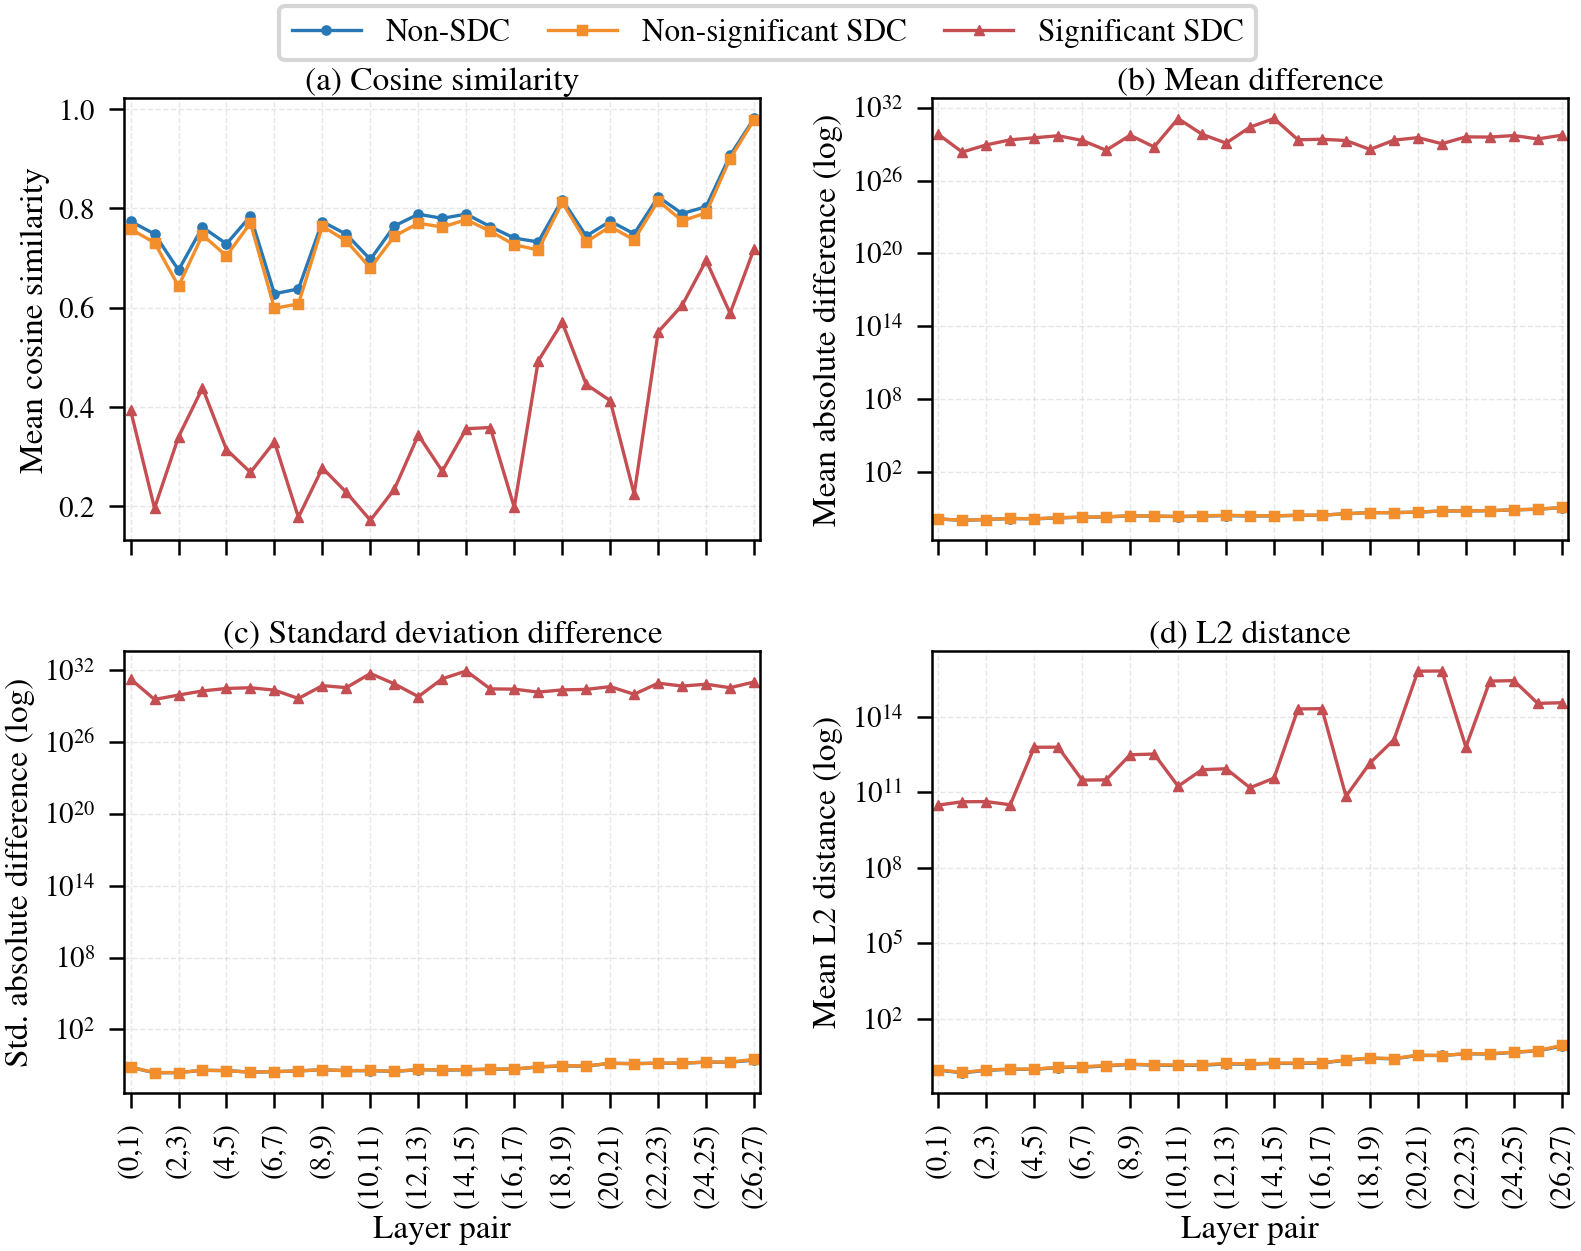

Values plotted in this chart, from the file beside it:
metric, src_layer, tgt_layer, sdc_group, mean_value, sample_count, finite_step_count
cos_sim, 0, 1, non_sdc, 0.7736, 7958, 126662
cos_sim, 0, 1, non_significant_sdc, 0.758, 8526, 154923
cos_sim, 0, 1, significant_sdc, 0.394, 1239, 53927
cos_sim, 1, 2, non_sdc, 0.748, 7958, 126662
cos_sim, 1, 2, non_significant_sdc, 0.7305, 8526, 154923
cos_sim, 1, 2, significant_sdc, 0.1962, 1219, 52970
cos_sim, 2, 3, non_sdc, 0.6755, 7958, 126662
cos_sim, 2, 3, non_significant_sdc, 0.6431, 8526, 154923
cos_sim, 2, 3, significant_sdc, 0.3398, 1205, 52199
cos_sim, 3, 4, non_sdc, 0.7617, 7958, 126662
cos_sim, 3, 4, non_significant_sdc, 0.7461, 8526, 154923
cos_sim, 3, 4, significant_sdc, 0.4383, 1183, 51110
cos_sim, 4, 5, non_sdc, 0.7282, 7958, 126662
cos_sim, 4, 5, non_significant_sdc, 0.704, 8526, 154923
cos_sim, 4, 5, significant_sdc, 0.3144, 1164, 50275
cos_sim, 5, 6, non_sdc, 0.784, 7958, 126662
cos_sim, 5, 6, non_significant_sdc, 0.7701, 8526, 154923
cos_sim, 5, 6, significant_sdc, 0.2685, 1148, 49491
cos_sim, 6, 7, non_sdc, 0.6277, 7958, 126662
cos_sim, 6, 7, non_significant_sdc, 0.5985, 8526, 154923
cos_sim, 6, 7, significant_sdc, 0.33, 1131, 48567
cos_sim, 7, 8, non_sdc, 0.6375, 7958, 126662
cos_sim, 7, 8, non_significant_sdc, 0.6073, 8526, 154923
cos_sim, 7, 8, significant_sdc, 0.1782, 1103, 47191
cos_sim, 8, 9, non_sdc, 0.7728, 7958, 126662
cos_sim, 8, 9, non_significant_sdc, 0.7637, 8526, 154923
cos_sim, 8, 9, significant_sdc, 0.2773, 1073, 45693
cos_sim, 9, 10, non_sdc, 0.7473, 7958, 126662
cos_sim, 9, 10, non_significant_sdc, 0.7338, 8526, 154923
cos_sim, 9, 10, significant_sdc, 0.2281, 1056, 44983
cos_sim, 10, 11, non_sdc, 0.6967, 7958, 126662
cos_sim, 10, 11, non_significant_sdc, 0.6795, 8526, 154923
cos_sim, 10, 11, significant_sdc, 0.172, 1042, 44215
cos_sim, 11, 12, non_sdc, 0.7642, 7958, 126662
cos_sim, 11, 12, non_significant_sdc, 0.7436, 8526, 154911
cos_sim, 11, 12, significant_sdc, 0.2344, 1017, 42880
cos_sim, 12, 13, non_sdc, 0.7878, 7958, 126662
cos_sim, 12, 13, non_significant_sdc, 0.7697, 8526, 154885
cos_sim, 12, 13, significant_sdc, 0.3435, 980, 41232
cos_sim, 13, 14, non_sdc, 0.7795, 7958, 126662
cos_sim, 13, 14, non_significant_sdc, 0.762, 8526, 154885
cos_sim, 13, 14, significant_sdc, 0.2708, 965, 40508
cos_sim, 14, 15, non_sdc, 0.788, 7958, 126662
cos_sim, 14, 15, non_significant_sdc, 0.7768, 8526, 154885
cos_sim, 14, 15, significant_sdc, 0.3563, 948, 39616
cos_sim, 15, 16, non_sdc, 0.7629, 7958, 126662
cos_sim, 15, 16, non_significant_sdc, 0.7537, 8526, 154885
cos_sim, 15, 16, significant_sdc, 0.3586, 938, 39117
cos_sim, 16, 17, non_sdc, 0.7397, 7958, 126662
cos_sim, 16, 17, non_significant_sdc, 0.7265, 8526, 154885
cos_sim, 16, 17, significant_sdc, 0.198, 907, 37682
cos_sim, 17, 18, non_sdc, 0.7321, 7958, 126662
cos_sim, 17, 18, non_significant_sdc, 0.7158, 8526, 154885
cos_sim, 17, 18, significant_sdc, 0.4928, 894, 37021
cos_sim, 18, 19, non_sdc, 0.8171, 7958, 126662
cos_sim, 18, 19, non_significant_sdc, 0.8116, 8526, 154885
cos_sim, 18, 19, significant_sdc, 0.5701, 885, 36551
cos_sim, 19, 20, non_sdc, 0.7439, 7958, 126662
cos_sim, 19, 20, non_significant_sdc, 0.7322, 8526, 154885
cos_sim, 19, 20, significant_sdc, 0.4455, 855, 35089
... 264 more rows
